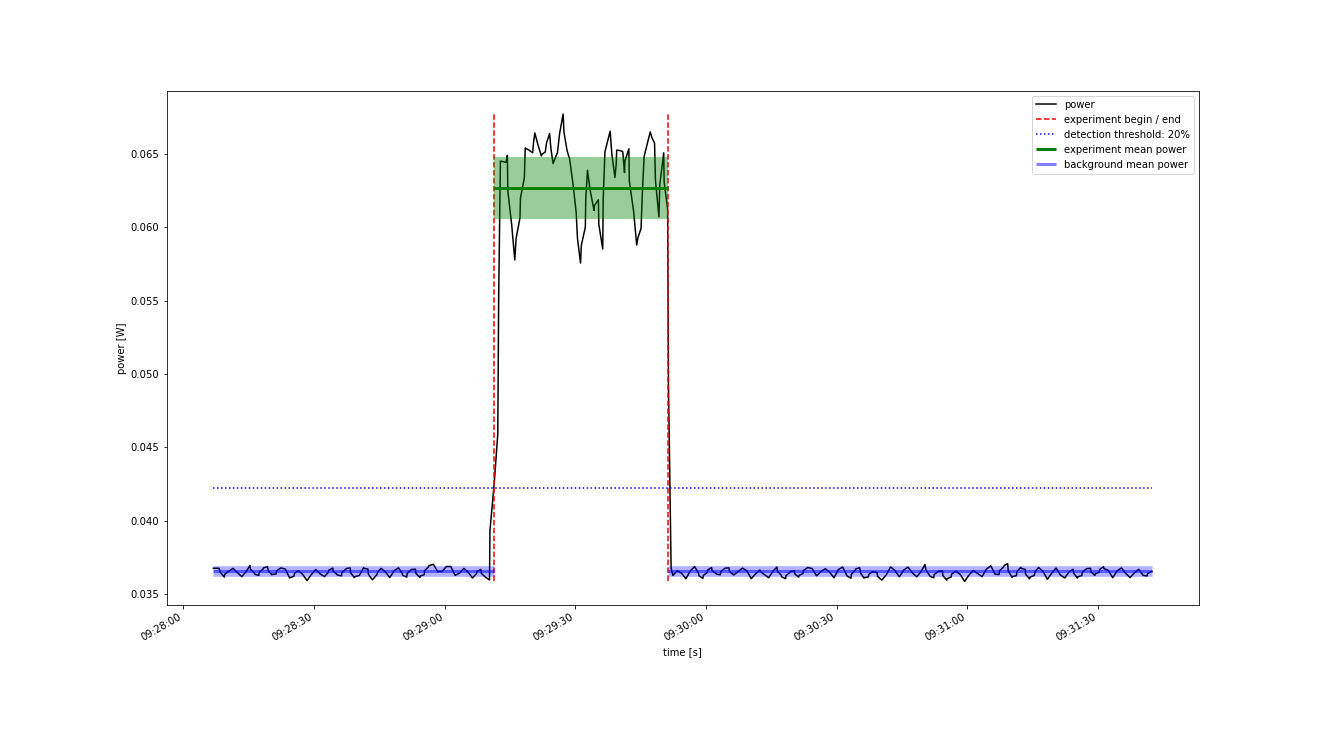

The table this chart was drawn from, first rows:
Start Time; current; voltage
2022-10-21 09:28:06.900; 0.007602; 4.837
2022-10-21 09:28:07.400; 0.007602; 4.837
2022-10-21 09:28:08.200; 0.007602; 4.837
2022-10-21 09:28:08.400; 0.007553; 4.837
2022-10-21 09:28:09.400; 0.007478; 4.837
2022-10-21 09:28:09.500; 0.007518; 4.837
2022-10-21 09:28:10.400; 0.007559; 4.837
2022-10-21 09:28:11.400; 0.007602; 4.837
2022-10-21 09:28:12.400; 0.007541; 4.837
2022-10-21 09:28:13.400; 0.007485; 4.837
2022-10-21 09:28:14.400; 0.007554; 4.837
2022-10-21 09:28:15.300; 0.00764; 4.837
2022-10-21 09:28:15.400; 0.007588; 4.837
2022-10-21 09:28:16.300; 0.007536; 4.837
2022-10-21 09:28:16.400; 0.007518; 4.836
2022-10-21 09:28:17.300; 0.007501; 4.837
2022-10-21 09:28:17.400; 0.007546; 4.837
2022-10-21 09:28:18.300; 0.007591; 4.837
2022-10-21 09:28:18.400; 0.007608; 4.837
2022-10-21 09:28:19.300; 0.007625; 4.837
2022-10-21 09:28:19.500; 0.007568; 4.837
2022-10-21 09:28:20.300; 0.00751; 4.837
2022-10-21 09:28:20.400; 0.007516; 4.837
2022-10-21 09:28:21.300; 0.007522; 4.837
2022-10-21 09:28:21.400; 0.007565; 4.837
2022-10-21 09:28:22.400; 0.007607; 4.837
2022-10-21 09:28:23.400; 0.007591; 4.837
2022-10-21 09:28:24.400; 0.007466; 4.837
2022-10-21 09:28:25.400; 0.007492; 4.837
2022-10-21 09:28:25.500; 0.00753; 4.837
2022-10-21 09:28:26.400; 0.007568; 4.837
2022-10-21 09:28:27.400; 0.007516; 4.837
2022-10-21 09:28:28.400; 0.007429; 4.837
2022-10-21 09:28:29.400; 0.007514; 4.837
2022-10-21 09:28:30.400; 0.007584; 4.837
2022-10-21 09:28:31.400; 0.007524; 4.837
2022-10-21 09:28:32.400; 0.007485; 4.837
2022-10-21 09:28:33.300; 0.007547; 4.837
2022-10-21 09:28:33.400; 0.007576; 4.837
2022-10-21 09:28:34.300; 0.007605; 4.837
2022-10-21 09:28:34.400; 0.00756; 4.837
2022-10-21 09:28:35.300; 0.007516; 4.837
2022-10-21 09:28:35.400; 0.007506; 4.837
2022-10-21 09:28:36.300; 0.007496; 4.837
2022-10-21 09:28:36.400; 0.007542; 4.837
2022-10-21 09:28:37.300; 0.007589; 4.837
2022-10-21 09:28:37.400; 0.007598; 4.837
2022-10-21 09:28:38.300; 0.007607; 4.837
2022-10-21 09:28:38.400; 0.007539; 4.837
2022-10-21 09:28:39.300; 0.00747; 4.837
2022-10-21 09:28:39.400; 0.007485; 4.837
2022-10-21 09:28:40.400; 0.0075; 4.837
2022-10-21 09:28:41.400; 0.007611; 4.837
2022-10-21 09:28:41.500; 0.0076; 4.837
2022-10-21 09:28:42.400; 0.007589; 4.837
2022-10-21 09:28:42.500; 0.007515; 4.837
2022-10-21 09:28:43.400; 0.00744; 4.837
2022-10-21 09:28:44.400; 0.00751; 4.837
2022-10-21 09:28:44.700; 0.007556; 4.837
2022-10-21 09:28:45.400; 0.007601; 4.837
... 280 more rows
